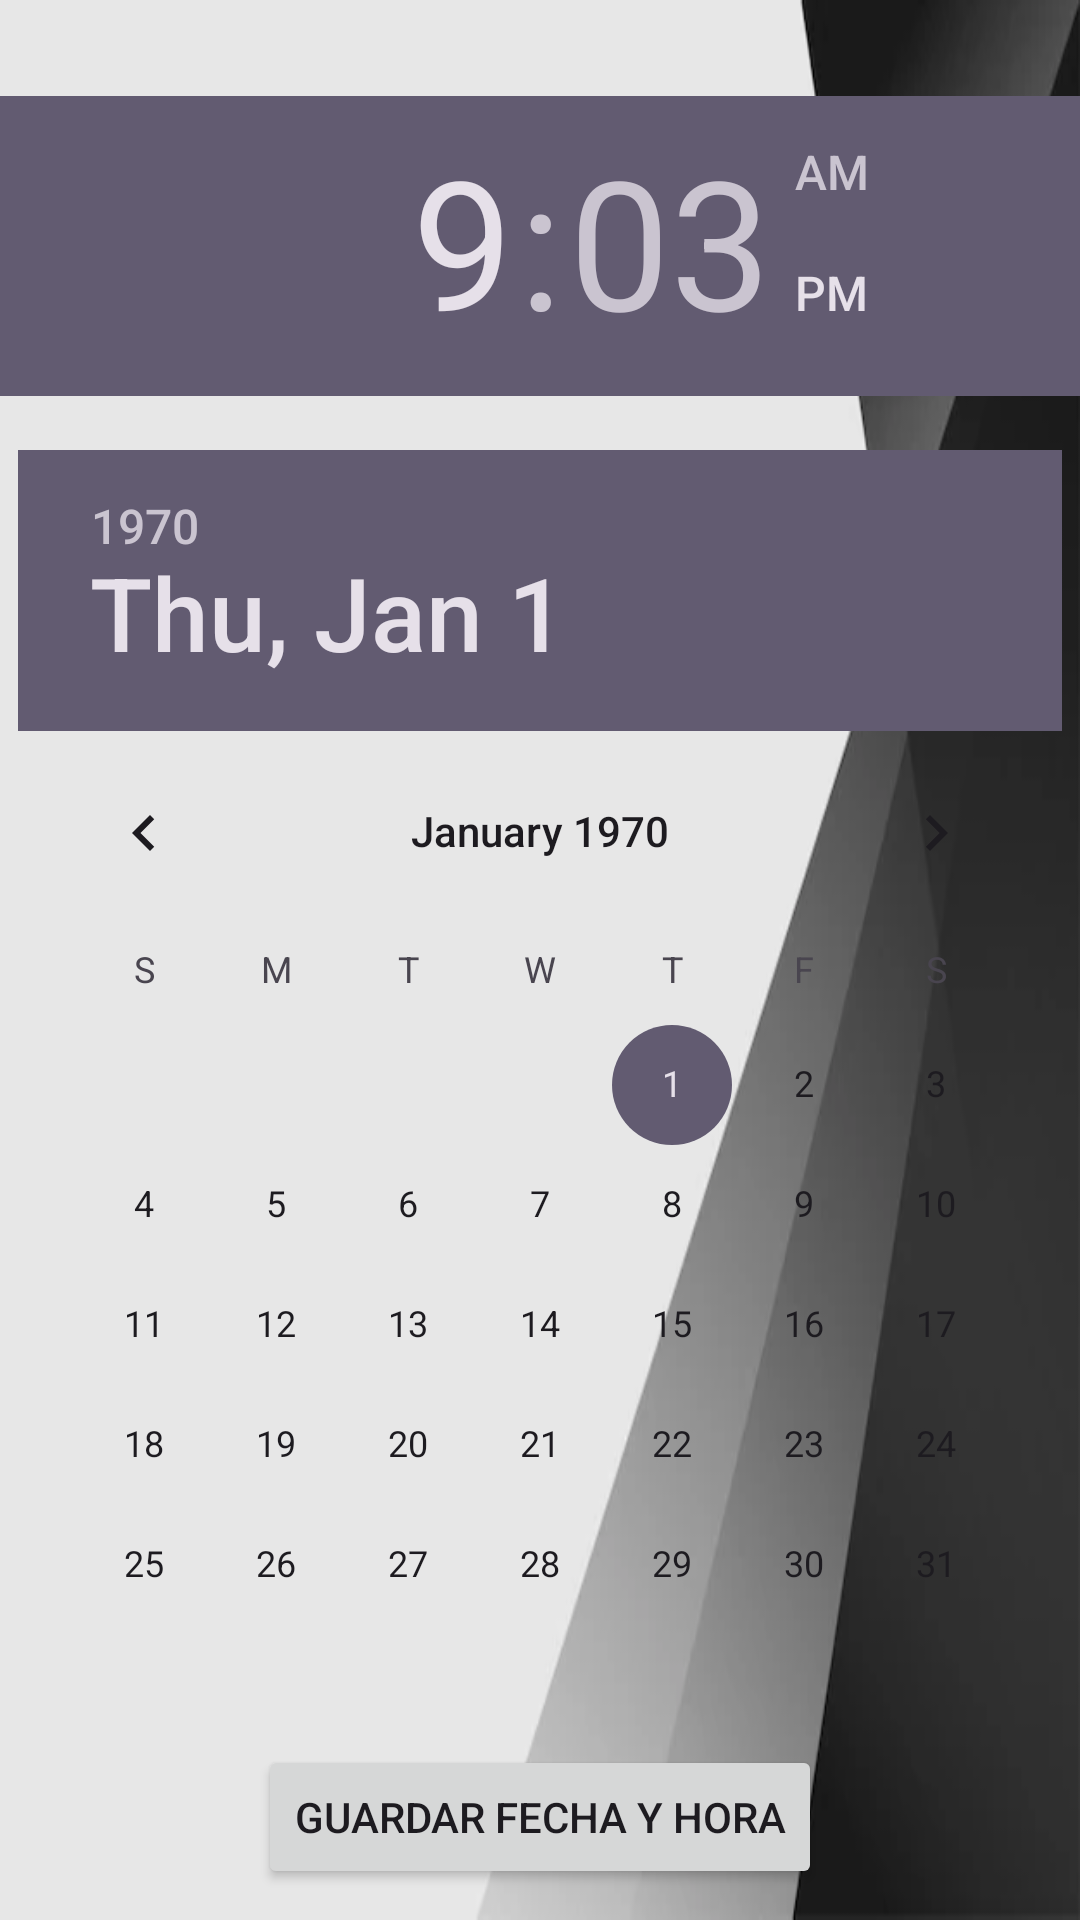

Reconstruct the res/layout file that produces this screen, plus the resources it refers to.
<!-- AndroidManifest.xml: application theme Theme.GrandWare -->
<!-- res/layout/activity_ver_registro.xml -->
<?xml version="1.0" encoding="utf-8"?>
<androidx.constraintlayout.widget.ConstraintLayout
    xmlns:android="http://schemas.android.com/apk/res/android"
    xmlns:app="http://schemas.android.com/apk/res-auto"
    xmlns:tools="http://schemas.android.com/tools"
    android:layout_width="match_parent"
    android:layout_height="match_parent"
    android:background="@drawable/fondo_negro"
    tools:context=".VerRegistro">

    <TimePicker
        android:id="@+id/timePicker"
        android:layout_width="400dp"
        android:layout_height="102dp"
        android:layout_marginTop="32dp"
        app:layout_constraintEnd_toEndOf="parent"
        app:layout_constraintHorizontal_bias="0.5"
        app:layout_constraintStart_toStartOf="parent"
        app:layout_constraintTop_toTopOf="parent" />

    <DatePicker
        android:id="@+id/datePicker"
        android:layout_width="wrap_content"
        android:layout_height="wrap_content"
        android:layout_marginTop="16dp"
        app:layout_constraintEnd_toEndOf="parent"
        app:layout_constraintHorizontal_bias="0.5"
        app:layout_constraintStart_toStartOf="parent"
        app:layout_constraintTop_toBottomOf="@+id/timePicker" />

    <Button
        android:id="@+id/saveDateTimeButton"
        android:layout_width="wrap_content"
        android:layout_height="wrap_content"
        android:text="Guardar Fecha y Hora"
        app:layout_constraintEnd_toEndOf="parent"
        app:layout_constraintHorizontal_bias="0.5"
        app:layout_constraintStart_toStartOf="parent"
        app:layout_constraintTop_toBottomOf="@+id/datePicker" />

</androidx.constraintlayout.widget.ConstraintLayout>
<!-- resources referenced by this layout -->
<resources>
  <!-- drawable fondo_negro: webp bitmap (drawable-v24, 3920 bytes) -->
  <style name="Theme.GrandWare" parent="Base.Theme.GrandWare" />
  <style name="Base.Theme.GrandWare" parent="Theme.Material3.DayNight.NoActionBar">
          
          
      </style>
</resources>
